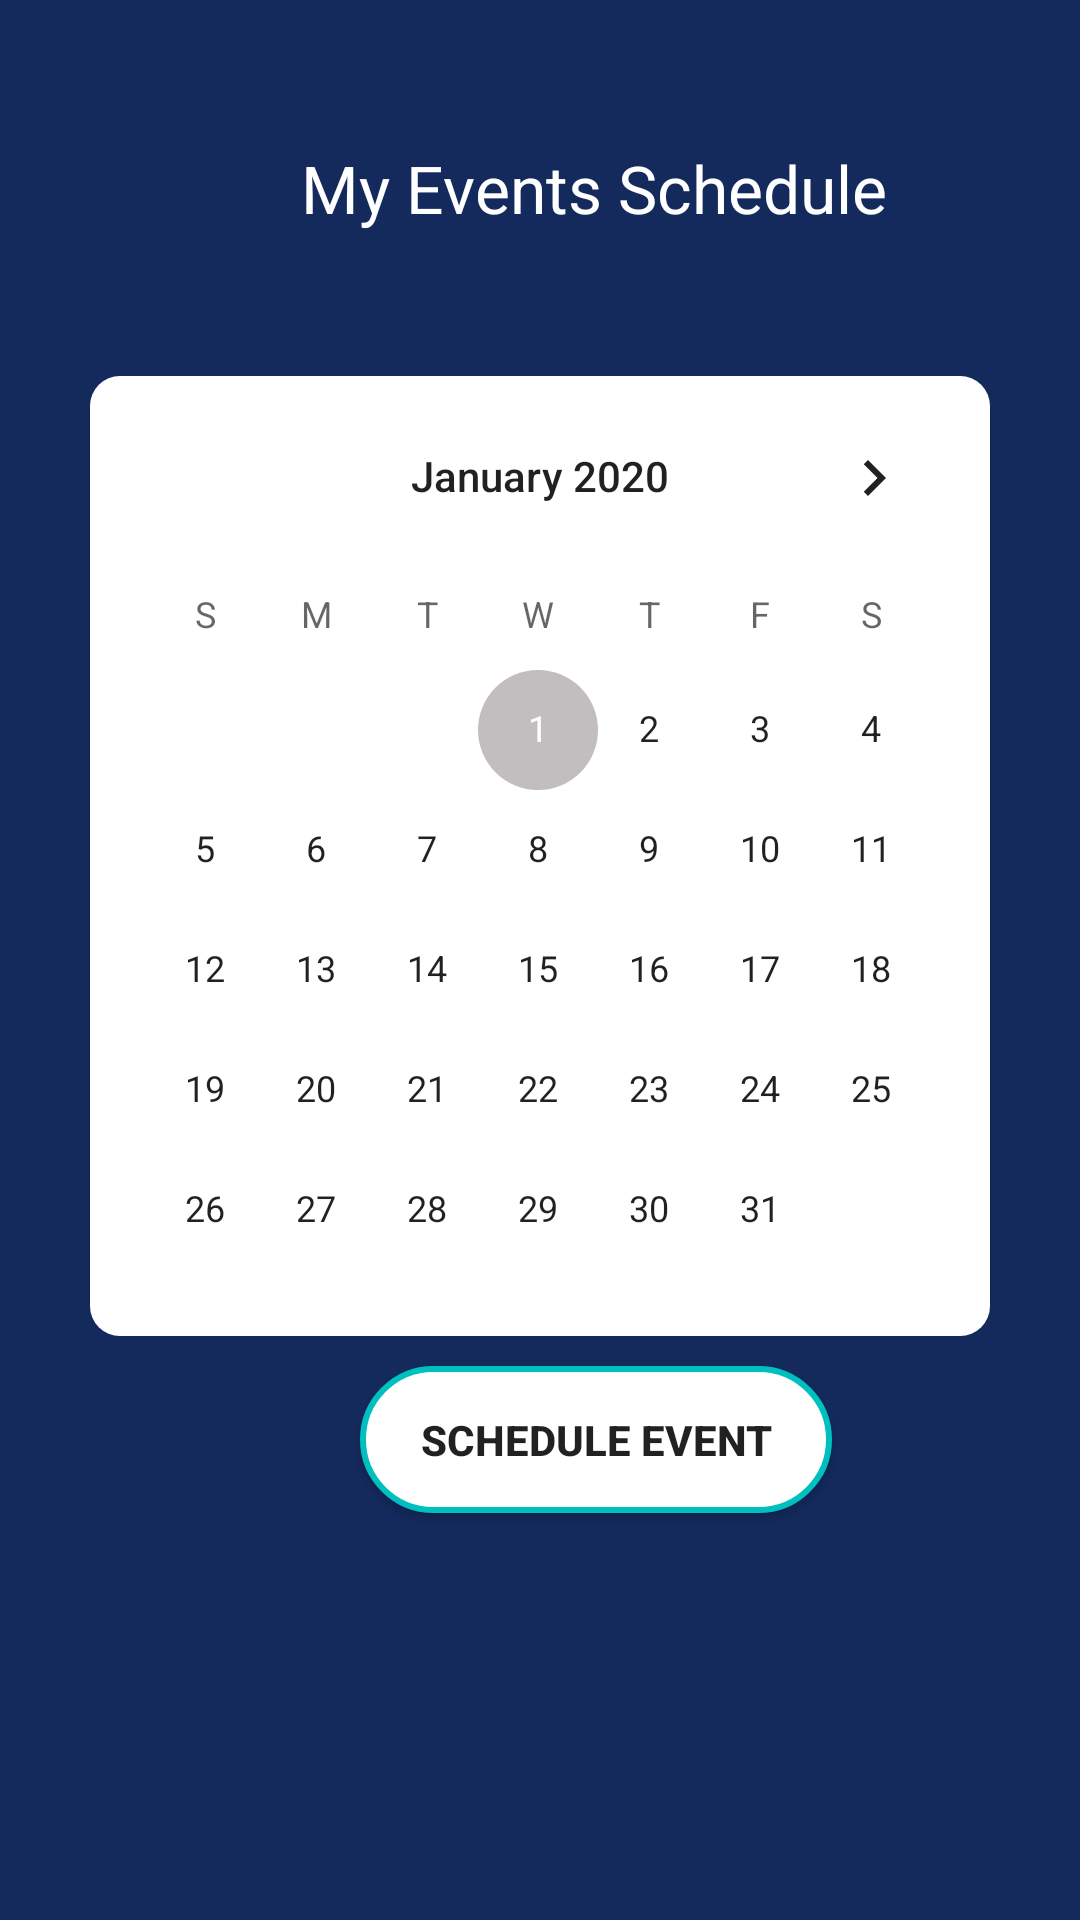

Here is an Android app screen rendered from its layout file. Give the layout XML and the strings, colors and styles it references.
<!-- AndroidManifest.xml: application theme AppTheme -->
<!-- res/layout/activity_schedule.xml -->
<?xml version="1.0" encoding="utf-8"?>
<LinearLayout xmlns:android="http://schemas.android.com/apk/res/android"
    xmlns:app="http://schemas.android.com/apk/res-auto"
    xmlns:tools="http://schemas.android.com/tools"
    android:layout_width="match_parent"
    android:layout_height="match_parent"
    android:orientation="vertical"
    android:background="@color/colorPrimary"
    tools:context="com.example.anko.newconnect.ScheduleActivity">
    <TextView
        android:id="@+id/myDate"
        android:layout_width="wrap_content"
        android:layout_height="wrap_content"
        android:text="My Events Schedule"
        android:textAlignment="center"
        android:textColor="#FFF"
        android:textSize="22sp"

        android:layout_marginLeft="100dp"
        android:layout_marginTop="48dp"
        />

    <LinearLayout
        android:layout_marginTop="48dp"
        android:background="@drawable/calender_background"
        android:layout_gravity="center_horizontal"
        android:layout_width="300dp"
        android:layout_height="wrap_content">


        <CalendarView
            android:id="@+id/calenderView"
            android:layout_width="wrap_content"
            android:layout_height="320dp"
            android:layout_gravity="center_horizontal"
            android:minDate="01/01/2020"
            android:maxDate="12/25/2030"
            ></CalendarView>
    </LinearLayout>

    <Button
        android:background="@drawable/button_background"
        android:layout_marginTop="10dp"
        android:layout_marginLeft="120dp"
        android:text="Schedule Event"
        android:id="@+id/schedule_btn"
        android:textStyle="bold"
        android:paddingLeft="20dp"
        android:paddingRight="20dp"
        android:layout_width="wrap_content"
        android:layout_height="wrap_content" />


</LinearLayout>
<!-- resources referenced by this layout -->
<resources>
  <color name="colorPrimary">#142A5C</color>
  <!-- drawable button_background (drawable) -->
  <?xml version="1.0" encoding="utf-8"?>
  <shape xmlns:android="http://schemas.android.com/apk/res/android">
  
      <stroke
          android:width="2dp"
          android:color="@color/unchangedbg2"/>
      <solid android:color="@color/buttonDayNight"/>
  
      <corners android:radius="45dp"/>
      <padding android:bottom="15dp"
          android:top="15dp"
          android:left="15dp"
          android:right="15dp"/>
  
  
  </shape>
  <!-- drawable calender_background (drawable) -->
  <?xml version="1.0" encoding="utf-8"?>
  <shape xmlns:android="http://schemas.android.com/apk/res/android">
      <corners
          android:radius="10dp"/>
  
      <solid
          android:color="@color/buttonDayNight"/>
  
  
  </shape>
  <style name="AppTheme" parent="Theme.AppCompat.DayNight.NoActionBar">
          
          <item name="colorPrimary">@color/colorPrimary</item>
          <item name="colorPrimaryDark">@color/colorPrimaryDark</item>
          <item name="colorAccent">@color/colorAccent</item>
  
          <item name="backgroundcolor">@color/windowbackground</item>
          <item name="backgroundcolorbg2">@color/bg2</item>
          <item name="backgroundcolorbg3">@color/bg3</item>
          <item name="header">@color/colorPrimary</item>
          <item name="blackheader">@color/colorPrimaryDark</item>
          <item name="cardbackground">#ffffff</item>
          <item name="buttoncolor">#ffffff</item>
          <item name="textcolor">@color/textcolor</item>
          <item name="textcolorbg2">@color/bg2</item>
          <item name="iconcolorbg2">@color/bg2</item>
          <item name="iconcoloraccent">@color/colorAccent</item>
          <item name="tintcolor">#000000</item>
  
          <item name="android:windowAnimationStyle">@style/WindowAnimationTransition</item>
      </style>
  <color name="unchangedbg2">#00c0bf</color>
  <color name="buttonDayNight">#fff</color>
  <color name="colorPrimaryDark">#403d3d</color>
  <color name="colorAccent">#c2bdbf</color>
  <color name="windowbackground">#fffefe</color>
  <color name="bg2">#00c0bf</color>
  <color name="bg3">#20897b</color>
  <color name="textcolor">#171718</color>
  <style name="WindowAnimationTransition">
          <item name="android:windowEnterAnimation">@android:anim/fade_in</item>
          <item name="android:windowExitAnimation">@android:anim/fade_out</item>
      </style>
</resources>
